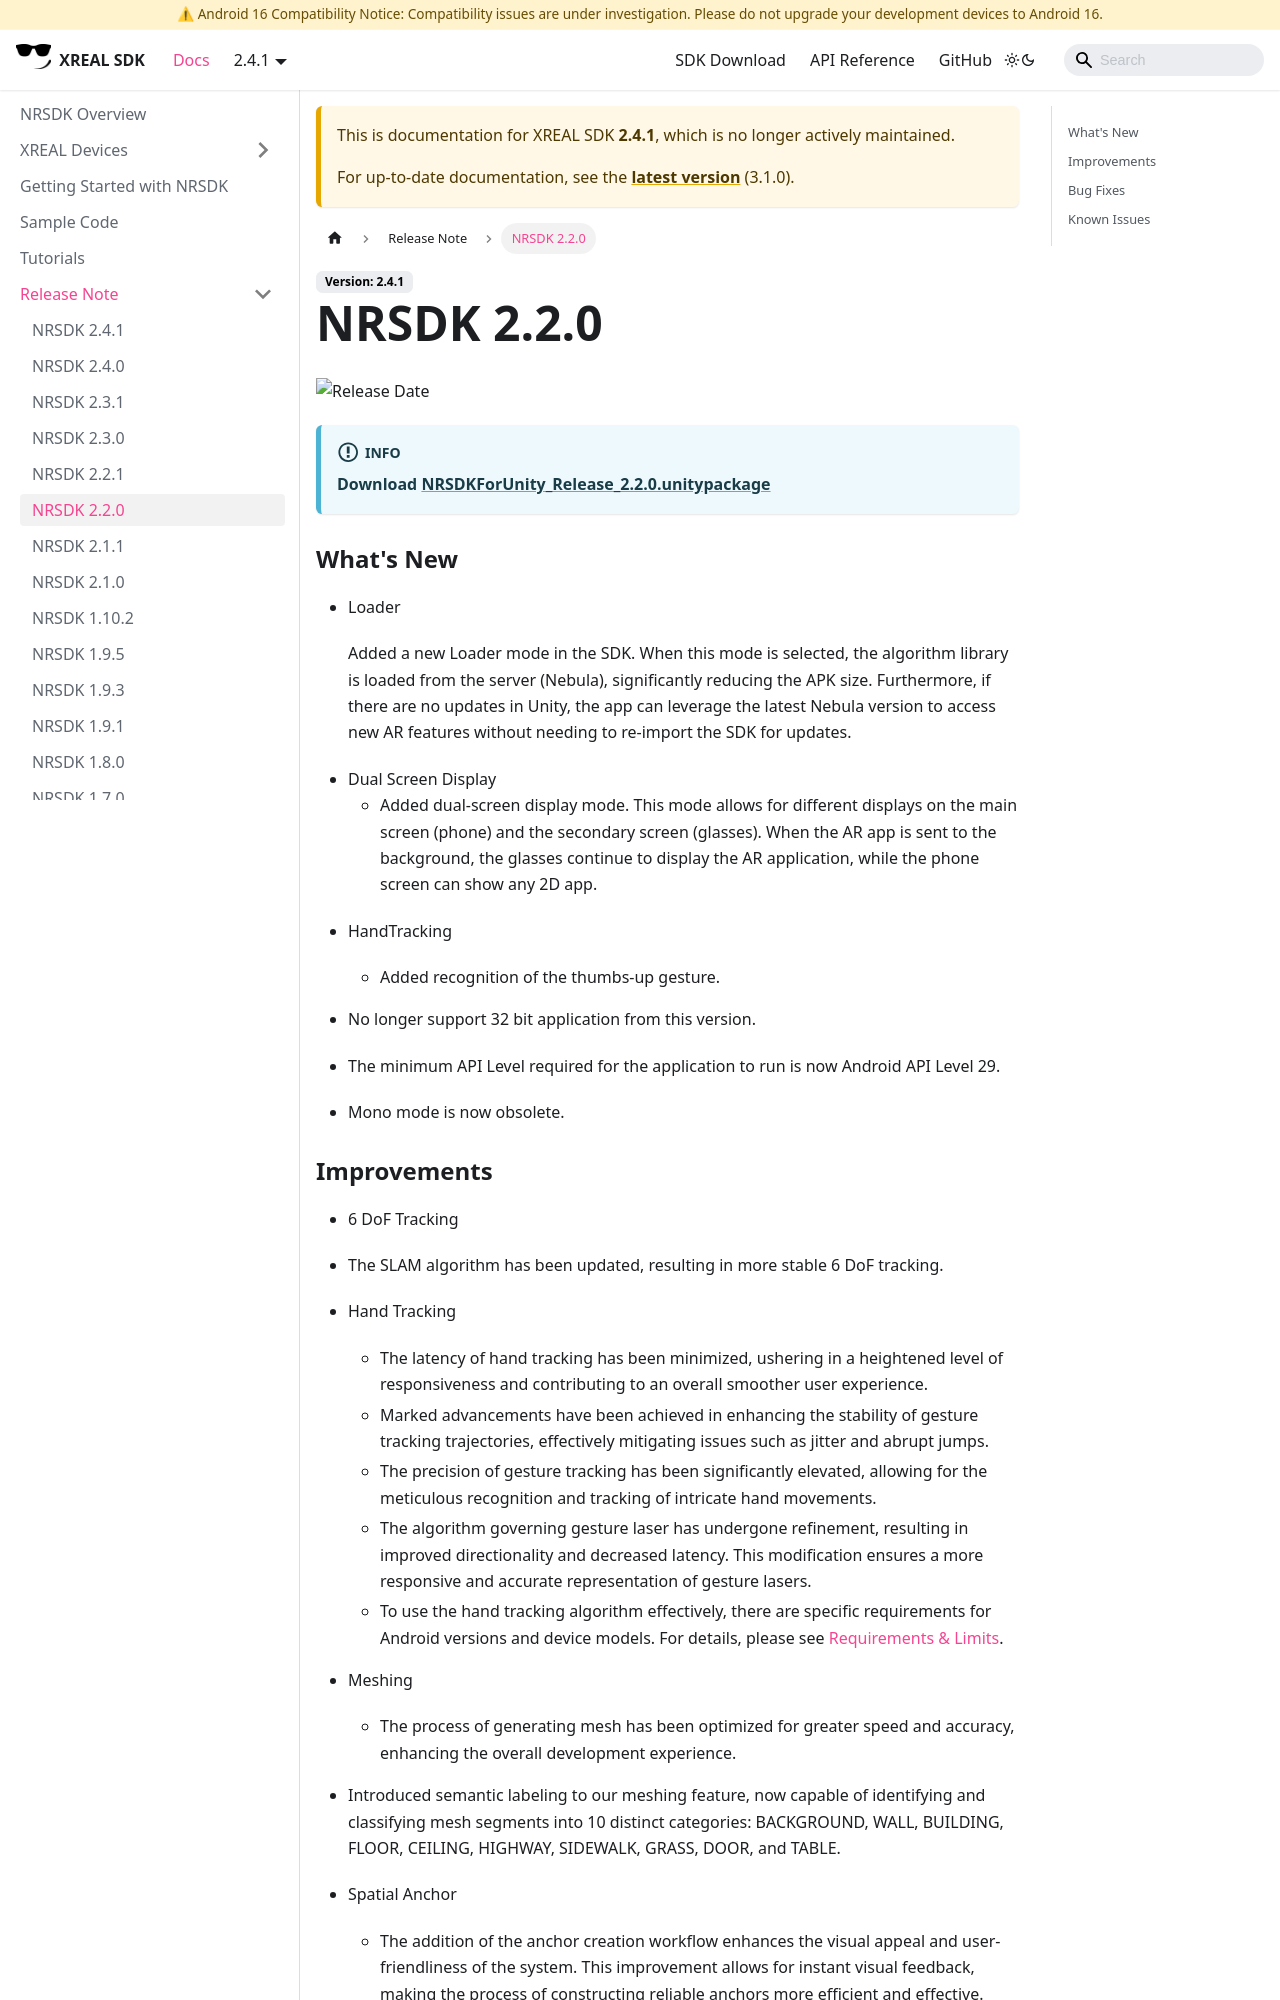

repository: dengxian-xreal/xreal.github.io · page: 2.4.1/Release Note/NRSDK 2.2.0/index.html · generator: docusaurus

# NRSDK 2.2.0



:::info

**Download** [**NRSDKForUnity_Release_2.2.0.unitypackage**](https://nreal-public.nreal.ai/download/NRSDKForUnity_2.2.0_Release_20240301/NRSDKForUnity_Release_2.2.0.unitypackage)

:::

### What's New


- Loader

  Added a new Loader mode in the SDK. When this mode is selected, the algorithm library is loaded from the server (Nebula), significantly reducing the APK size. Furthermore, if there are no updates in Unity, the app can leverage the latest Nebula version to access new AR features without needing to re-import the SDK for updates.

* Dual Screen Display
  - Added dual-screen display mode. This mode allows for different displays on the main screen (phone) and the secondary screen (glasses). When the AR app is sent to the background, the glasses continue to display the AR application, while the phone screen can show any 2D app.


- HandTracking

  - Added recognition of the thumbs-up gesture.
  


- No longer support 32 bit application from this version.
- The minimum API Level required for the application to run is now Android API Level 29.
- Mono mode is now obsolete.
